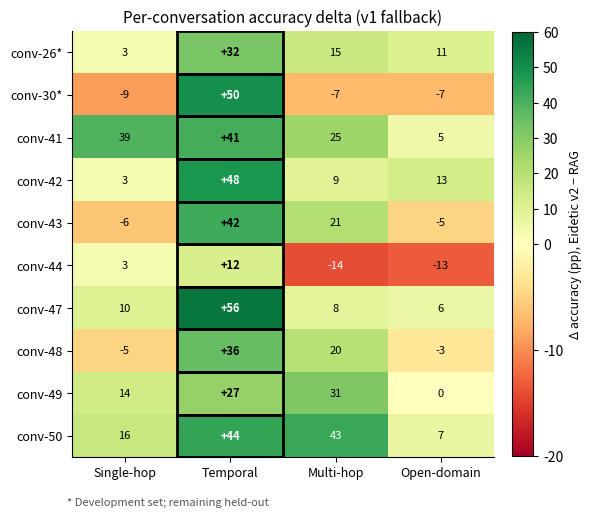

Reproduce this figure in Python. (Note: this script raises an exception after producing the figure.)
"""Figure 4 — Per-conversation, per-category accuracy delta heatmap (Eidetic v2 − RAG)."""
import json
import numpy as np
import matplotlib.pyplot as plt
import matplotlib.colors as mcolors
from collections import defaultdict
from pathlib import Path

plt.rcParams.update({
    "figure.dpi": 300,
    "font.size": 10,
    "axes.spines.top": False,
    "axes.spines.right": False,
})

CONV_IDS = [
    "conv-26", "conv-30", "conv-41", "conv-42", "conv-43",
    "conv-44", "conv-47", "conv-48", "conv-49", "conv-50",
]
CONV_LABELS = [
    "conv-26*", "conv-30*", "conv-41", "conv-42", "conv-43",
    "conv-44",  "conv-47",  "conv-48", "conv-49", "conv-50",
]
CATS = [1, 2, 3, 4]
CAT_LABELS = ["Single-hop", "Temporal", "Multi-hop", "Open-domain"]

FALLBACK_DELTAS = [
    [+3,  +32, +15, +11],
    [-9,  +50,  -7,  -7],
    [+39, +41, +25,  +5],
    [+3,  +48,  +9, +13],
    [-6,  +42, +21,  -5],
    [+3,  +12, -14, -13],
    [+10, +56,  +8,  +6],
    [-5,  +36, +20,  -3],
    [+14, +27, +31,   0],
    [+16, +44, +43,  +7],
]


def _build_acc(pairs):
    counts = defaultdict(lambda: defaultdict(lambda: [0, 0]))
    for p in pairs:
        correct = 1 if p.get("label", "") == "CORRECT" else 0
        counts[p["conv_id"]][p["category"]][1] += 1
        counts[p["conv_id"]][p["category"]][0] += correct
    acc = {}
    for cid in CONV_IDS:
        acc[cid] = {}
        for cat in CATS:
            c, t = counts[cid][cat]
            acc[cid][cat] = 100.0 * c / t if t else None
    return acc


def compute_deltas():
    v1_path  = Path("eval/results/prompt_fix_full_v1.json")
    rag_path = Path("eval/results/rag_baseline_all10.json")
    if not v1_path.exists() or not rag_path.exists():
        return None, True

    v1_acc  = _build_acc(json.loads(v1_path.read_text())["per_pair"])
    rag_acc = _build_acc(json.loads(rag_path.read_text())["per_pair"])

    rows = []
    for cid in CONV_IDS:
        row = []
        for cat in CATS:
            v = v1_acc[cid][cat]
            r = rag_acc[cid][cat]
            row.append(v - r if (v is not None and r is not None) else np.nan)
        rows.append(row)
    return rows, False


deltas, used_fallback = compute_deltas()
if deltas is None:
    deltas, used_fallback = FALLBACK_DELTAS, True

data = np.array([[float(v) for v in row] for row in deltas])

fig, ax = plt.subplots(figsize=(6, 5))

cmap = plt.cm.RdYlGn
norm = mcolors.TwoSlopeNorm(vmin=-20, vcenter=0, vmax=60)
im = ax.imshow(data, cmap=cmap, norm=norm, aspect="auto")

cbar = fig.colorbar(im, ax=ax, fraction=0.046, pad=0.04)
cbar.set_label("Δ accuracy (pp), Eidetic v2 − RAG", fontsize=9)

ax.set_xticks(range(len(CAT_LABELS)))
ax.set_xticklabels(CAT_LABELS, fontsize=9)
ax.set_yticks(range(len(CONV_LABELS)))
ax.set_yticklabels(CONV_LABELS, fontsize=9)

# Cell annotations — Temporal column (index 1) gets bold text
TEMPORAL_COL = 1
for i in range(len(CONV_IDS)):
    for j in range(len(CATS)):
        val = data[i, j]
        if np.isnan(val):
            text, color = "—", "black"
        else:
            text = f"{val:+.0f}" if j == TEMPORAL_COL else f"{val:.0f}"
            bg_rgb = cmap(norm(val))[:3]
            luminance = 0.299 * bg_rgb[0] + 0.587 * bg_rgb[1] + 0.114 * bg_rgb[2]
            color = "black" if luminance > 0.5 else "white"
        ax.text(
            j, i, text,
            ha="center", va="center",
            fontsize=8, color=color,
            fontweight="bold" if j == TEMPORAL_COL else "normal",
        )

# Thick border highlighting the Temporal column
for i in range(len(CONV_IDS)):
    rect = plt.Rectangle(
        (TEMPORAL_COL - 0.5, i - 0.5), 1, 1,
        fill=False, edgecolor="black", lw=2,
    )
    ax.add_patch(rect)

suffix = " (v1 fallback)" if used_fallback else ""
ax.set_title(f"Per-conversation accuracy delta{suffix}", fontsize=11)
fig.text(0.12, -0.02, "* Development set; remaining held-out", fontsize=8, color="#555555")

fig.tight_layout()
fig.savefig("figures/per_conv_heatmap.pdf", format="pdf", bbox_inches="tight")
print("Saved figures/per_conv_heatmap.pdf")
